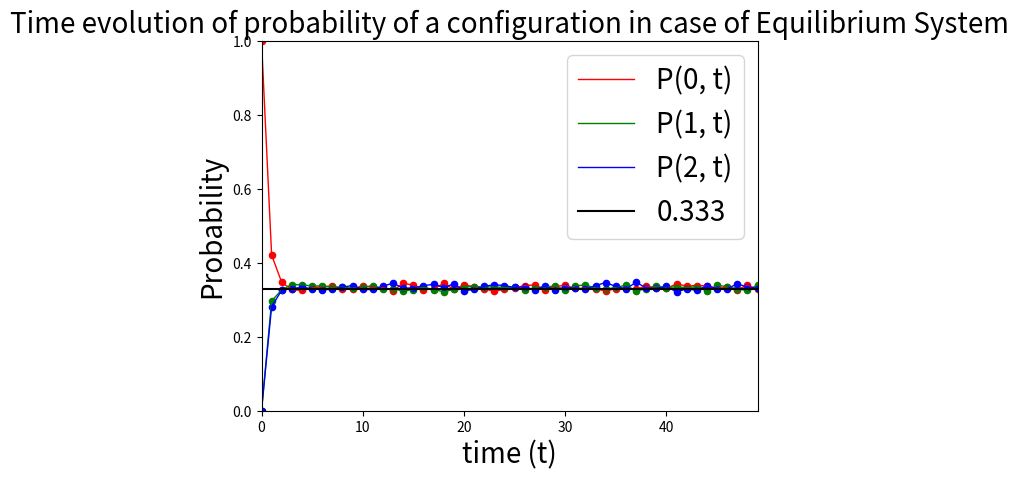

Write Python code to recreate this figure.
import random
import matplotlib.pyplot as plt

t=0
tm=0
tf=50
ts=30
L=3
N=1
R=5000
count = [0]*L
c1 = [0]*tf
c2 = [0]*tf
c3 = [0]*tf
m = [None]*L
p1 = [0]*L
N1 = 0
p=0.5
P1 = []
P2 = []
P3 = []
Trials = [] 

for r in range(0,R):
	m[0] = 1
	for i in range(1,L):
		m[i]=0
	for t in range(0, tf):
		if(m[0]>0):
			c1[t]=c1[t]+1
		if(m[1]>0):
			c2[t]=c2[t]+1
		if(m[2]>0):
			c3[t]=c3[t]+1
		for tm in range(0,L):
			i=(int)(L*random.random())
			if m[i]>0:
				x=random.random();
				if x<p:
					j=(L+i-1)%L;
				else:
					j=(i+1)%L;
				m[j]=m[j]+1;
				m[i]=m[i]-1;
		if t>ts:
			for k in range(0,L):
				if m[k]>0:
					count[k]=count[k]+1;
				else:
					continue;



for i in range(0,L):
	N1=N1+m[i];
	p1[i]=(count[i]*1.0)/(R*(tf-ts)*1.0);
	print(p1[i]);

for t in range(0,tf):
	c_1=(c1[t]*1.0)/(R*1.0)
	P1.append(c_1)
	c_2=(c2[t]*1.0)/(R*1.0)
	P2.append(c_2)
	c_3=(c3[t]*1.0)/(R*1.0)
	P3.append(c_3)
	Trials.append(t)

print("Final particle=%d\n",N1)
plt.title("Time evolution of probability of a configuration in case of Equilibrium System", fontsize = 20)
plt.xlabel("time (t)", fontsize = 20)
plt.ylabel("Probability", fontsize = 20)
plt.scatter(Trials[0:50], P1[0:50], color = "red", s=20)
plt.plot(Trials[0:50], P1[0:50], label ='P(0, t)', color = "red", linewidth=1)
plt.scatter(Trials[:50], P2[:50], color = "green", s=20)
plt.plot(Trials[:50], P2[:50], label ='P(1, t)', color = "green", linewidth=1)
plt.scatter(Trials[:50], P3[:50], color = "blue", s=20)
plt.plot(Trials[:50], P3[:50], label ='P(2, t)', color = "blue", linewidth=1)
font = {'size'   : 20}
plt.rc('font', **font)
plt.axhline(y=0.33, label='0.333', color="black")
plt.margins(x=0)
plt.margins(y=0)
plt.legend()
plt.show()



